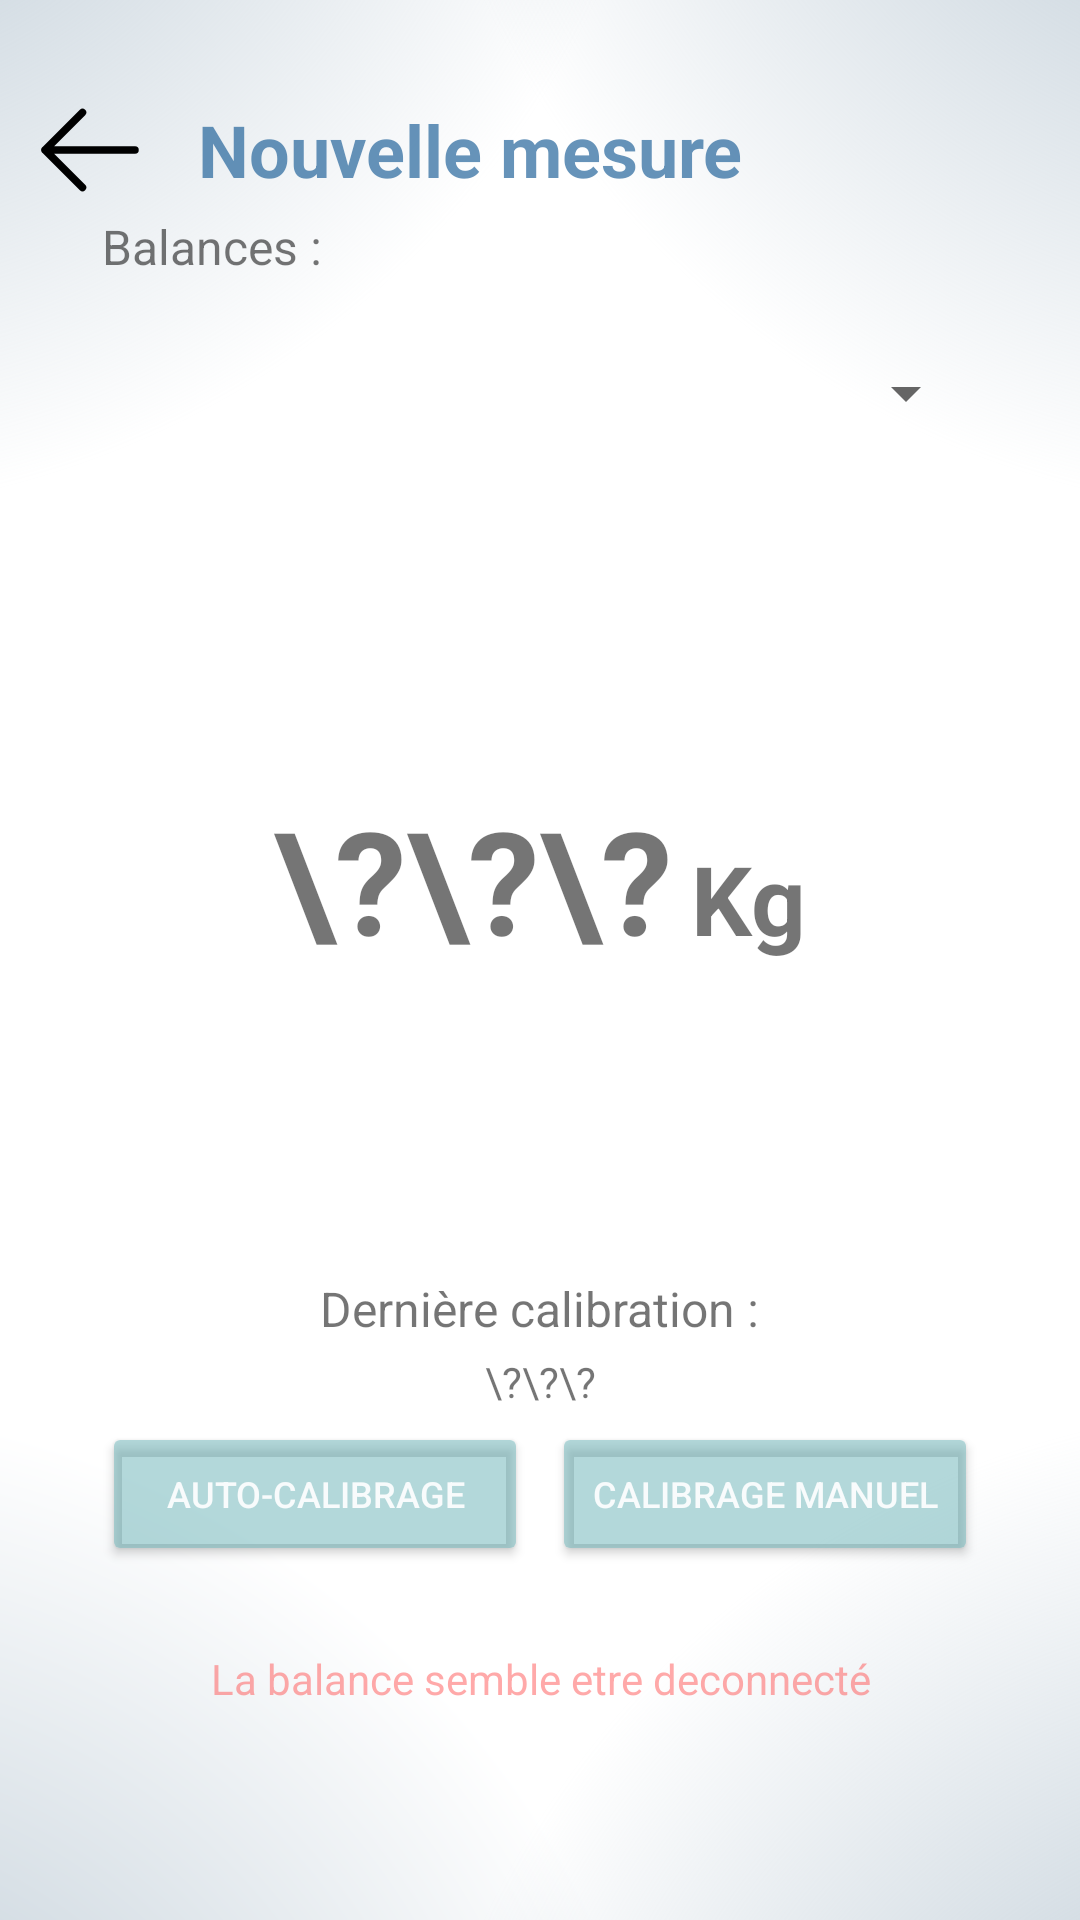

The Android layout XML behind this screen, and the referenced resources:
<!-- AndroidManifest.xml: application theme Theme.App.TransparentNav -->
<!-- res/layout/activity_measurement.xml -->
<?xml version="1.0" encoding="utf-8"?>
<androidx.constraintlayout.widget.ConstraintLayout xmlns:android="http://schemas.android.com/apk/res/android"
    xmlns:app="http://schemas.android.com/apk/res-auto"
    android:layout_width="match_parent"
    android:layout_height="match_parent"
    android:background="@drawable/background"
    android:padding="10dp">

    
    <LinearLayout
        android:id="@+id/container_header_measurement"
        android:layout_width="match_parent"
        android:layout_height="wrap_content"
        android:layout_marginTop="20dp"
        android:gravity="center_vertical"
        android:orientation="horizontal"
        app:layout_constraintTop_toTopOf="parent">

        <ImageButton
            android:id="@+id/return_from_measurement"
            android:layout_width="40dp"
            android:layout_height="40dp"
            android:background="@drawable/return_arrow" />

        <TextView
            android:id="@+id/tv_measurement"
            android:layout_width="wrap_content"
            android:layout_height="wrap_content"
            android:layout_marginStart="16dp"
            android:text="@string/new_measurement"
            android:textColor="@color/bleu_gestion_visible"
            android:textSize="24sp"
            android:textStyle="bold" />
    </LinearLayout>

    
    <LinearLayout
        android:id="@+id/main_container"
        android:layout_width="0dp"
        android:layout_height="wrap_content"
        android:layout_marginHorizontal="24dp"
        android:gravity="center_horizontal"
        android:orientation="vertical"
        app:layout_constraintBottom_toBottomOf="parent"
        app:layout_constraintEnd_toEndOf="parent"
        app:layout_constraintStart_toStartOf="parent"
        app:layout_constraintTop_toTopOf="parent">

        
        <LinearLayout
            android:id="@+id/container_balance_liste"
            android:layout_width="match_parent"
            android:layout_height="wrap_content"
            android:orientation="vertical">

            <TextView
                android:id="@+id/tv_titreListBalance"
                android:layout_width="wrap_content"
                android:layout_height="wrap_content"
                android:text="Balances :"
                android:textSize="16sp" />

            <Spinner
                android:id="@+id/spinner"
                android:layout_width="match_parent"
                android:layout_height="60dp"
                android:layout_marginTop="8dp" />
        </LinearLayout>

        
        <LinearLayout
            android:id="@+id/container_weight_info"
            android:layout_width="wrap_content"
            android:layout_height="wrap_content"
            android:layout_marginVertical="100dp"
            android:gravity="center_horizontal"
            android:orientation="horizontal">

            <TextView
                android:id="@+id/tv_weightValue"
                android:layout_width="wrap_content"
                android:layout_height="wrap_content"
                android:layout_marginEnd="6dp"
                android:text="\?\?\?"
                android:textSize="48sp"
                android:textStyle="bold" />

            <TextView
                android:id="@+id/tv_weightUnit"
                android:layout_width="wrap_content"
                android:layout_height="wrap_content"
                android:text="Kg"
                android:textSize="32sp"
                android:textStyle="bold" />
        </LinearLayout>

        <TextView
            android:id="@+id/tv_last_calibration_titre"
            android:layout_width="wrap_content"
            android:layout_height="wrap_content"
            android:text="Dernière calibration :"
            android:textSize="16sp" />

        <TextView
            android:id="@+id/tv_last_calibration_datetime"
            android:layout_width="match_parent"
            android:layout_height="wrap_content"
            android:layout_marginVertical="4dp"
            android:text="\?\?\?"
            android:textAlignment="center"
            android:textSize="14sp"
            android:visibility="visible" />

        
        <LinearLayout
            android:layout_width="match_parent"
            android:layout_height="wrap_content"
            android:layout_marginBottom="12dp"
            android:gravity="center"
            android:orientation="horizontal"
            android:showDividers="middle"
            app:layout_constraintTop_toBottomOf="@id/tv_weightValue">

            <Button
                android:id="@+id/btn_auto_calibrate"
                style="@style/CalibrationButton"
                android:layout_width="0dp"
                android:layout_height="48dp"
                android:layout_marginEnd="8dp"
                android:layout_weight="1"
                android:text="Auto-Calibrage" />

            <Button
                android:id="@+id/btn_manual_calibrate"
                style="@style/CalibrationButton"
                android:layout_width="0dp"
                android:layout_height="48dp"
                android:layout_weight="1"
                android:text="Calibrage Manuel" />
        </LinearLayout>
        
        <TextView
            android:id="@+id/tv_error_message"
            android:layout_width="match_parent"
            android:layout_height="wrap_content"
            android:layout_marginTop="16dp"
            android:text="La balance semble etre deconnecté"
            android:textAlignment="center"
            android:textColor="@color/color_status_offline"
            android:textSize="14sp"
            android:visibility="visible" />

        
        <Button
            android:id="@+id/btn_update_inventory"
            style="@style/CustomButton"
            android:layout_width="match_parent"
            android:layout_height="54dp"
            android:text="Enregistrer"
            android:textColor="@color/white"
            android:textSize="16sp"
            android:visibility="gone"/>


    </LinearLayout>
</androidx.constraintlayout.widget.ConstraintLayout>
<!-- resources referenced by this layout -->
<resources>
  <color name="bleu_gestion_visible">#AE1F6098</color>
  <color name="color_status_offline">#80FF5353</color>
  <color name="white">#FFFFFFFF</color>
  <!-- drawable background (drawable) -->
  <?xml version="1.0" encoding="utf-8"?>
  <layer-list xmlns:android="http://schemas.android.com/apk/res/android">
      
      <item>
          <shape android:shape="rectangle">
              <gradient
                  android:centerX="-20%"
                  android:centerY="120%"
                  android:endColor="#FFFFFF"
                  android:gradientRadius="300dp"
                  android:startColor="@color/bleu_background"
                  android:type="radial" />
          </shape>
      </item>
      
      <item>
          <shape android:shape="rectangle">
              <gradient
                  android:centerX="-20%"
                  android:centerY="-20%"
                  android:endColor="#00FFFFFF"
                  android:gradientRadius="300dp"
                  android:startColor="@color/bleu_background"
                  android:type="radial" />
          </shape>
      </item>
      
      <item>
          <shape android:shape="rectangle">
              <gradient
                  android:centerX="120%"
                  android:centerY="-20%"
                  android:endColor="#00FFFFFF"
                  android:gradientRadius="300dp"
                  android:startColor="@color/bleu_background"
                  android:type="radial" />
          </shape>
      </item>
      
      <item>
          <shape android:shape="rectangle">
              <gradient
                  android:centerX="120%"
                  android:centerY="120%"
                  android:endColor="#00FFFFFF"
                  android:gradientRadius="300dp"
                  android:startColor="@color/bleu_background"
                  android:type="radial" />
          </shape>
      </item>
  </layer-list>
  <!-- drawable return_arrow (drawable) -->
  <vector xmlns:android="http://schemas.android.com/apk/res/android"
      android:width="24dp"
      android:height="24dp"
      android:viewportWidth="24"
      android:viewportHeight="24">
      <path
          android:pathData="M10.5 19.5L3 12m0 0l7.5-7.5M3 12h18"
          android:strokeWidth="1.5"
          android:strokeColor="@android:color/black"
          android:strokeLineCap="round"
          android:strokeLineJoin="round" />
  </vector>
  <string name="new_measurement">Nouvelle mesure</string>
  <style name="CalibrationButton">
          <item name="android:backgroundTint">@color/bleu_gestion_t_52</item>
          <item name="android:textColor">@color/white_90</item>
          <item name="android:textSize">12sp</item>
          <item name="android:insetTop">0dp</item>
          <item name="android:insetBottom">0dp</item>
      </style>
  <style name="CustomButton">
          <item name="android:insetTop">0dp</item>
          <item name="android:insetBottom">0dp</item>
          <item name="cornerRadius">8dp</item>
          <item name="backgroundTint">@color/bleu_gestion_t_61</item>
      </style>
  <style name="Theme.App.TransparentNav" parent="Theme.AppCompat.Light.NoActionBar">
          
          <item name="android:navigationBarColor">@android:color/transparent</item>
          <item name="android:windowTranslucentNavigation">true</item>
      </style>
  <color name="bleu_background">#aebfcc</color>
  <color name="bleu_gestion_t_52">#856EB4B9</color>
  <color name="white_90">#E6FFFFFF</color>
  <color name="bleu_gestion_t_61">#9C6EB4B9</color>
</resources>
